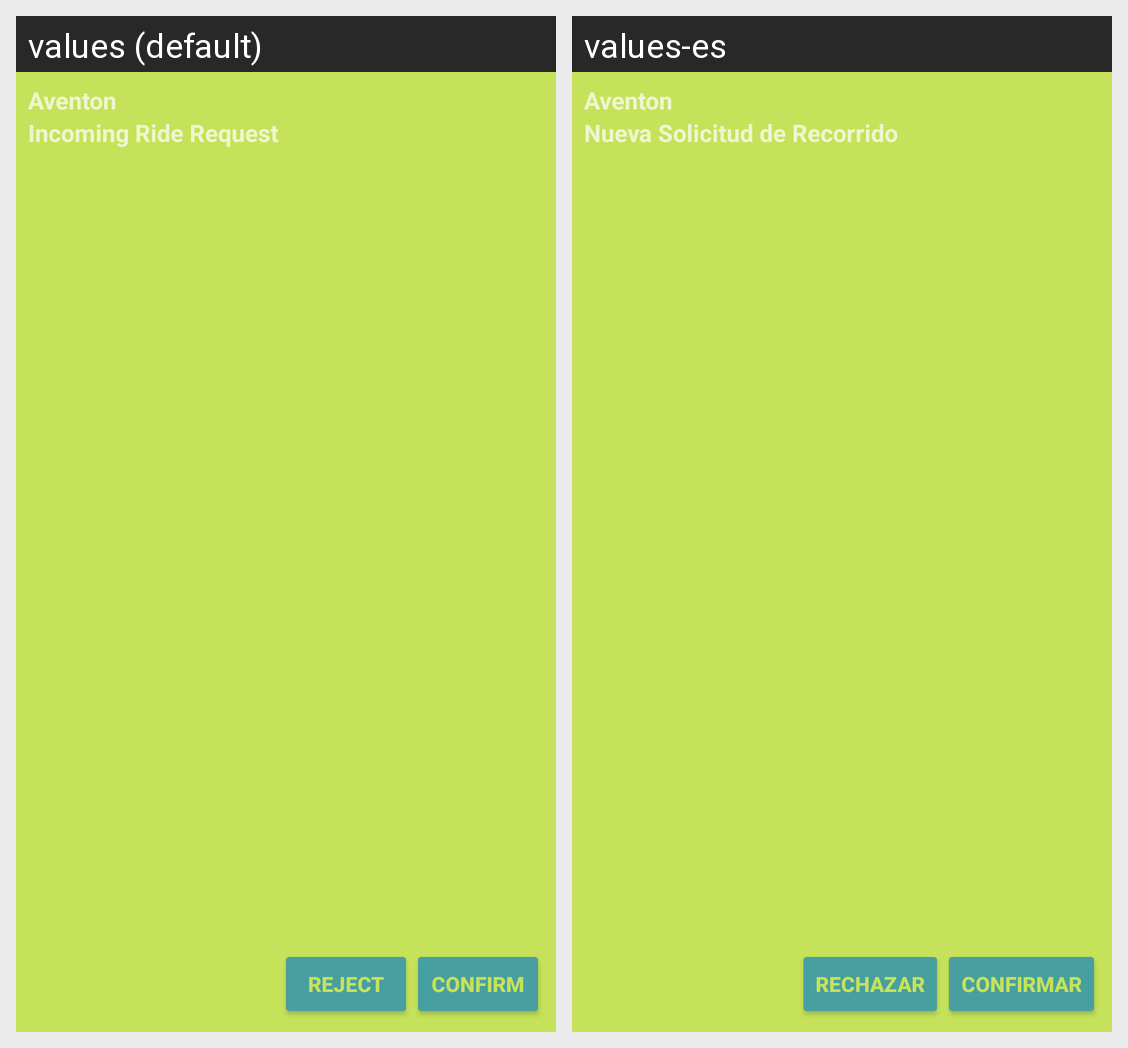

Here is an Android app screen in its default locale and in the app's own translations. Write out the translated-string differences for the strings that appear on this screen.
Android screen res/layout/new_ride_available.xml rendered under 2 locales, left to right: values (default), values-es. Device: Nexus 5 (rendered at 1080×1920; each locale shown at half size, 540×960, under a caption strip naming it); theme AppTheme.
Strings drawn on this screen, with the default value and each locale's value (text and hints the layout hard-codes, and strings that could not be matched under every locale, appear in the picture but are not listed):

aventon
  values: Aventon
  values-es: Aventon

incoming_ride_request
  values: Incoming Ride Request
  values-es: Nueva Solicitud de Recorrido

reject
  values: Reject
  values-es: Rechazar

confirm
  values: Confirm
  values-es: Confirmar
